Photos from the image-classification dataset "CLAHE" in the GitHub repository semooww/Cheetah. Its 4 classes are: normal, cataract, glaucoma, retina disease.

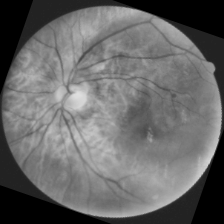
Label: retina disease

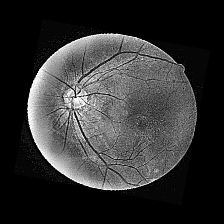
Label: cataract

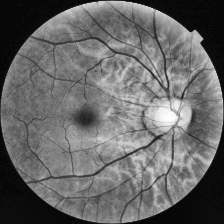
Label: normal

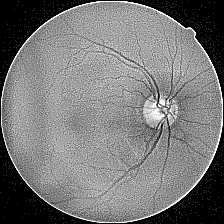
Label: cataract

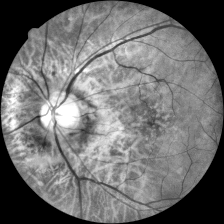
Label: retina disease

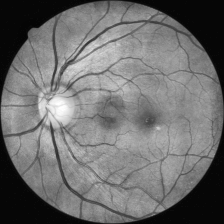
Label: glaucoma
